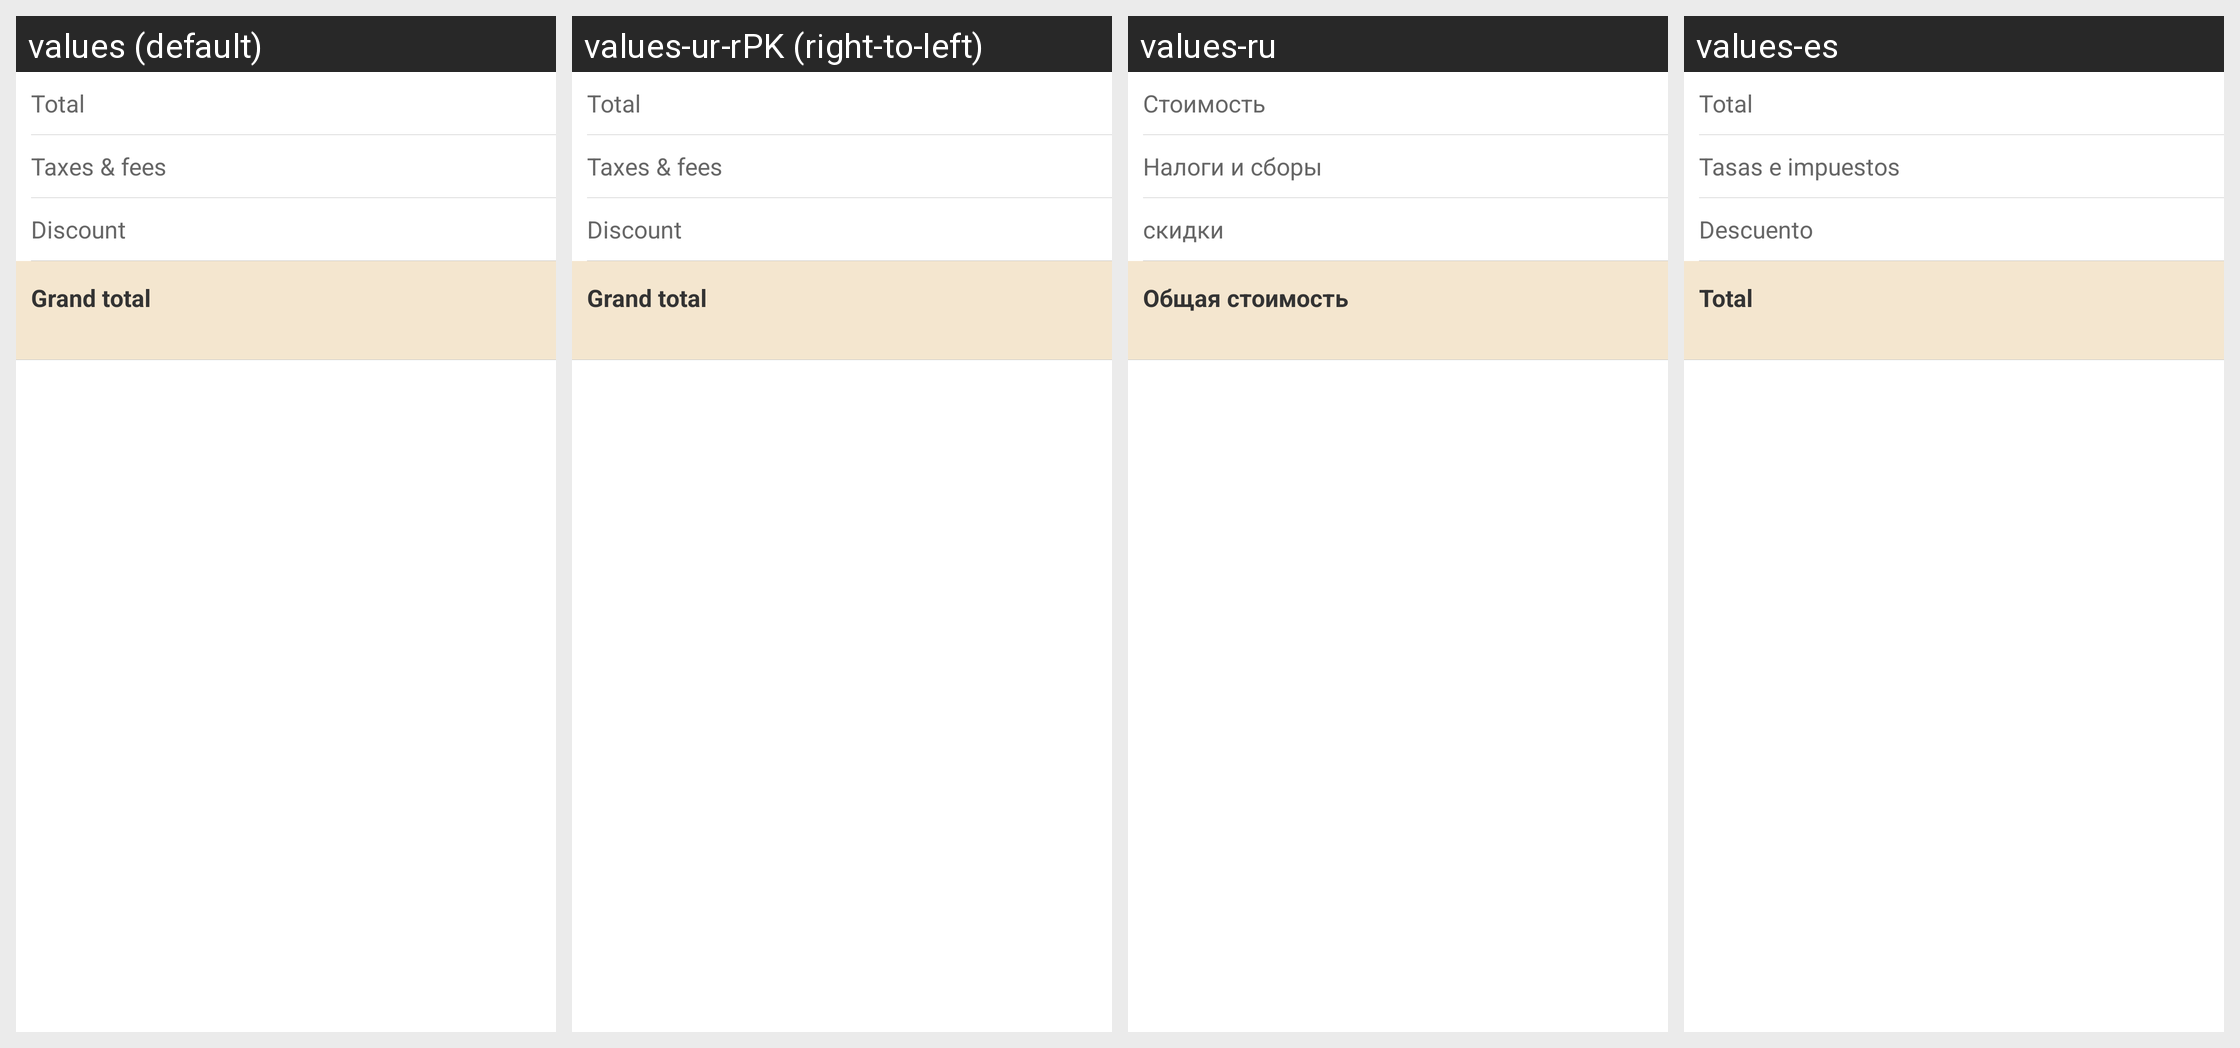

Strings drawn on this Android screen and how each of the app's shown locales translates them:
Android screen res/layout/view_common_hotel_pay_detail.xml rendered under 4 locales, left to right: values (default), values-ur-rPK (right-to-left), values-ru, values-es. Device: Nexus 5 (rendered at 1080×1920; each locale shown at half size, 540×960, under a caption strip naming it); theme Theme.MaterialComponents.DayNight.NoActionBar.
Other locales in the repository, not shown: values-af, values-am, values-ar, values-bg, values-bn-rBD, values-ca, values-cs, values-da, values-de, values-el, values-en-rIN, values-es-rUS, values-et-rEE, values-eu-rES, values-fi, values-fr, values-fr-rCA, values-gl-rES, values-hi, values-hr, values-hu, values-hy-rAM, values-in, values-is-rIS, values-it, values-iw, values-ja, values-ka-rGE, values-kk-rKZ, values-km-rKH, values-kn-rIN, values-ko, values-ky-rKG, values-lo-rLA, values-lt, values-lv, values-mk-rMK, values-ml-rIN, values-mn-rMN, values-mr-rIN, values-ms-rMY, values-my-rMM, values-nb, values-ne-rNP, values-nl, values-pl, values-pt-rBR, values-pt-rPT, values-ro, values-si-rLK, values-sk, values-sl, values-sr, values-sv, values-sw, values-ta-rIN, values-te-rIN, values-th, values-tl, values-tr, values-uk, values-uz-rUZ, values-vi, values-zh, values-zh-rCN, values-zh-rHK, values-zh-rTW, values-zu.
Strings drawn on this screen, with the default value and each locale's value (text and hints the layout hard-codes, and strings that could not be matched under every locale, appear in the picture but are not listed):

total
  values: Total
  values-ur-rPK: Total  [not translated; the default value is used]
  values-ru: Стоимость
  values-es: Total

taxes_and_fees
  values: Taxes & fees
  values-ur-rPK: Taxes & fees  [not translated; the default value is used]
  values-ru: Налоги и сборы
  values-es: Tasas e impuestos

discount
  values: Discount
  values-ur-rPK: Discount  [not translated; the default value is used]
  values-ru: скидки
  values-es: Descuento

grand_total
  values: Grand total
  values-ur-rPK: Grand total  [not translated; the default value is used]
  values-ru: Общая стоимость
  values-es: Total
